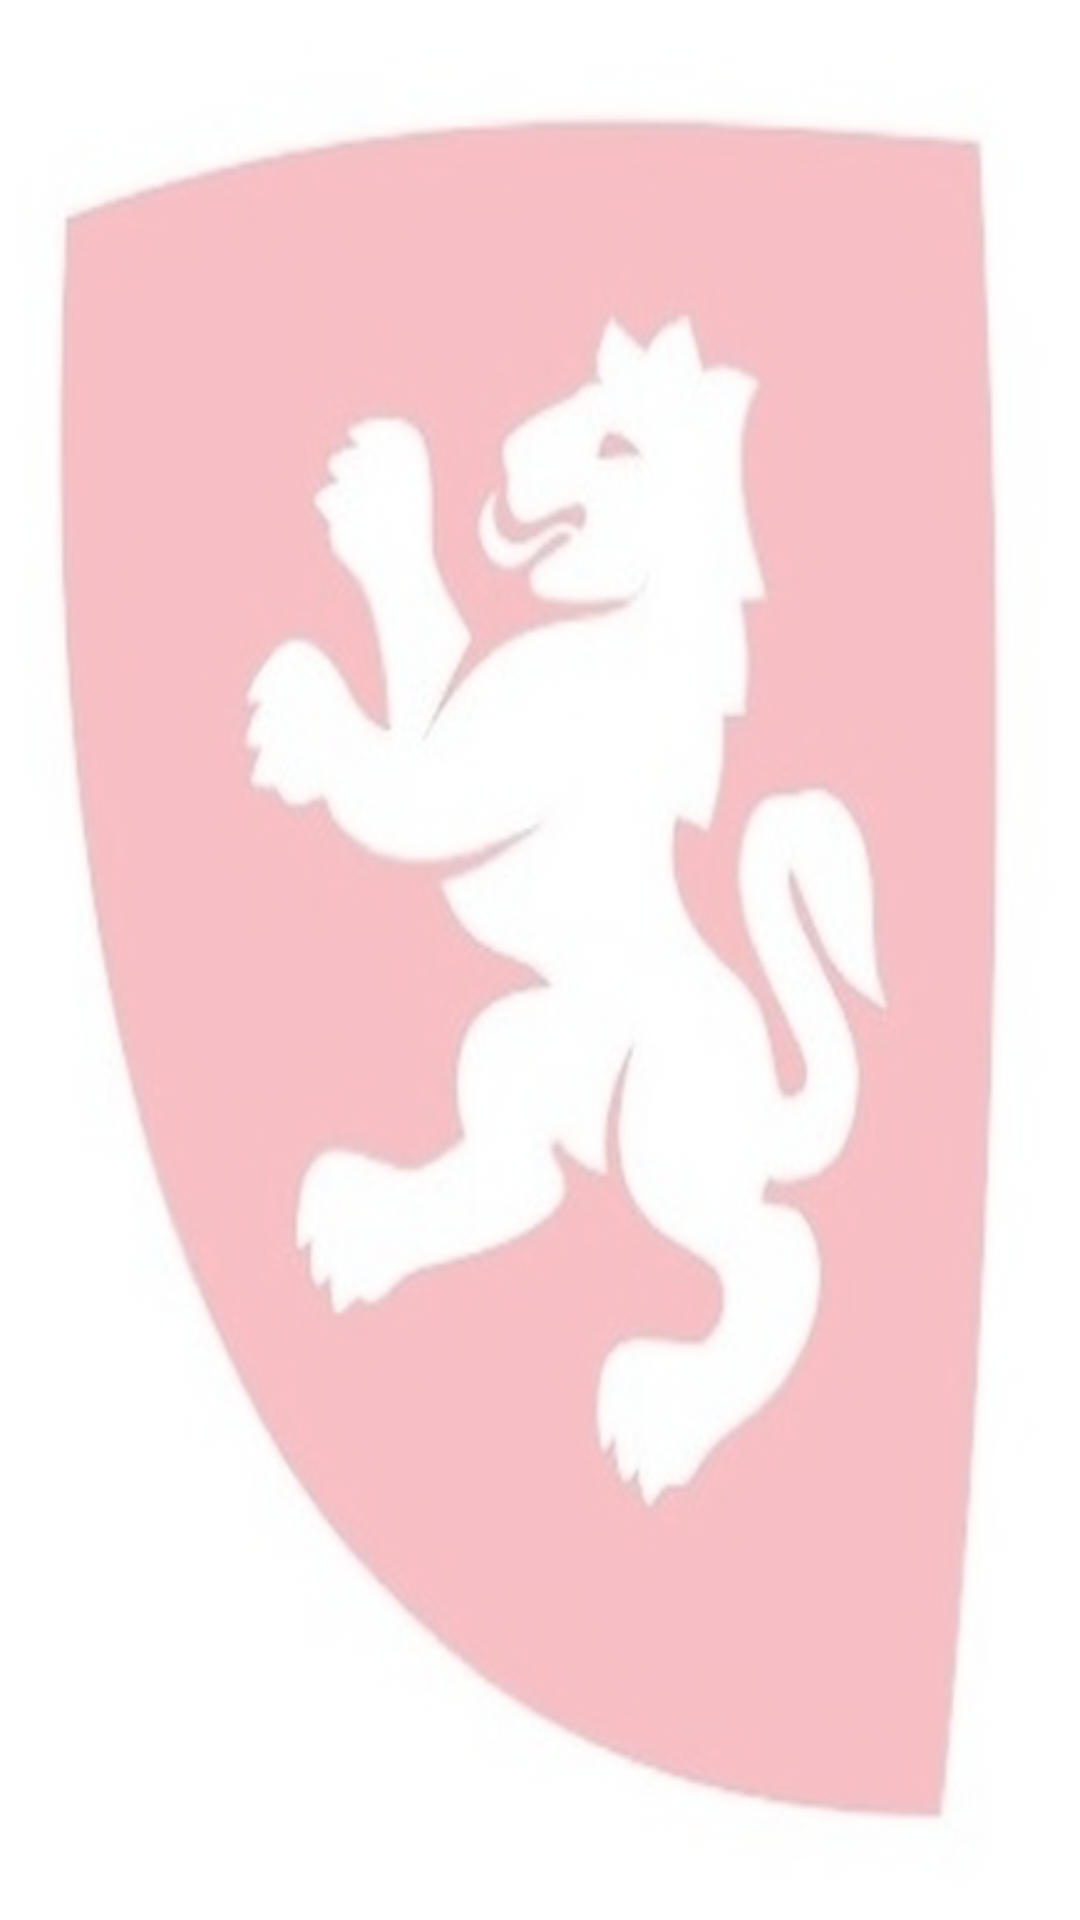

Produce the Android XML layout that renders to this screen, including the resource entries it uses.
<!-- AndroidManifest.xml: application theme Theme.Estaciones_Bizi_Grupo3 -->
<!-- res/layout/activity_listado.xml -->
<?xml version="1.0" encoding="utf-8"?>
<androidx.constraintlayout.widget.ConstraintLayout xmlns:android="http://schemas.android.com/apk/res/android"
    xmlns:app="http://schemas.android.com/apk/res-auto"
    xmlns:tools="http://schemas.android.com/tools"
    android:layout_width="match_parent"
    android:layout_height="match_parent"
    android:background="@drawable/escudo"
    android:backgroundTint="#BEFFFFFF"
    android:backgroundTintMode="screen"
    tools:context=".view.ListadoActivity">

    <androidx.recyclerview.widget.RecyclerView
        android:id="@+id/recyclerLista"
        android:layout_width="match_parent"
        android:layout_height="602dp"
        tools:layout_editor_absoluteX="1dp"
        tools:layout_editor_absoluteY="1dp" />
</androidx.constraintlayout.widget.ConstraintLayout>
<!-- resources referenced by this layout -->
<resources>
  <!-- drawable escudo: png bitmap (drawable-v24, 206619 bytes) -->
  <style name="Theme.Estaciones_Bizi_Grupo3" parent="Theme.MaterialComponents.DayNight.DarkActionBar">
          
          <item name="colorPrimary">@color/purple_500</item>
          <item name="colorPrimaryVariant">@color/purple_700</item>
          <item name="colorOnPrimary">@color/white</item>
          
          <item name="colorSecondary">@color/teal_200</item>
          <item name="colorSecondaryVariant">@color/teal_700</item>
          <item name="colorOnSecondary">@color/black</item>
          
          <item name="android:statusBarColor">?attr/colorPrimaryVariant</item>
          
      </style>
  <color name="purple_500">#E52E15</color>
  <color name="purple_700">#A52513</color>
  <color name="white">#FFFFFFFF</color>
  <color name="teal_200">#F46754</color>
  <color name="teal_700">#E52E15</color>
  <color name="black">#FF000000</color>
</resources>
